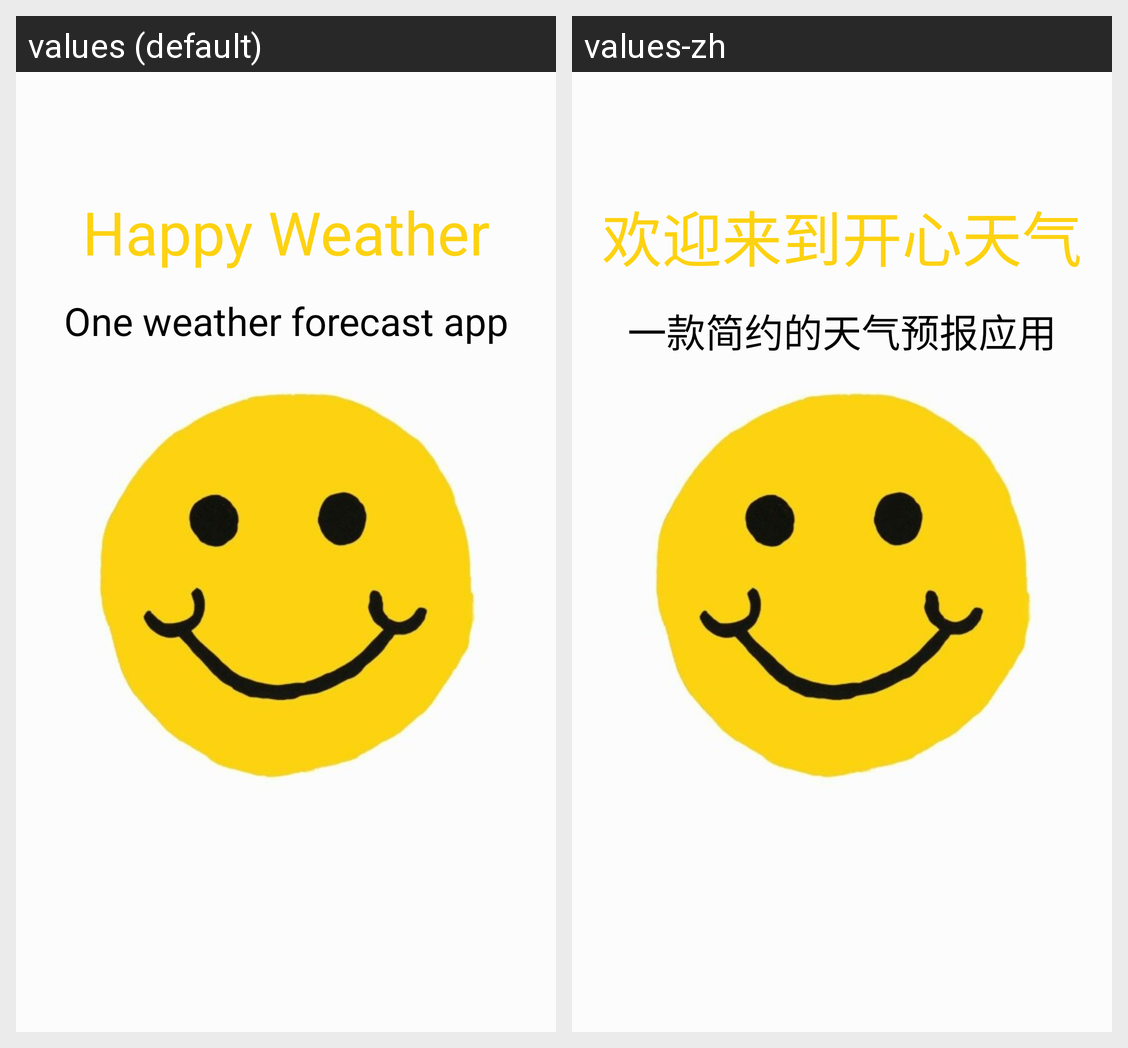

Translations of the strings shown on this Android screen, per locale in the grid:
Android screen res/layout/pager1.xml rendered under 2 locales, left to right: values (default), values-zh. Device: Nexus 5 (rendered at 1080×1920; each locale shown at half size, 540×960, under a caption strip naming it); theme AppTheme.
Strings drawn on this screen, with the default value and each locale's value (text and hints the layout hard-codes, and strings that could not be matched under every locale, appear in the picture but are not listed):

welcome1
  values: Happy Weather
  values-zh: 欢迎来到开心天气

intro1
  values: One weather forecast app
  values-zh: 一款简约的天气预报应用
